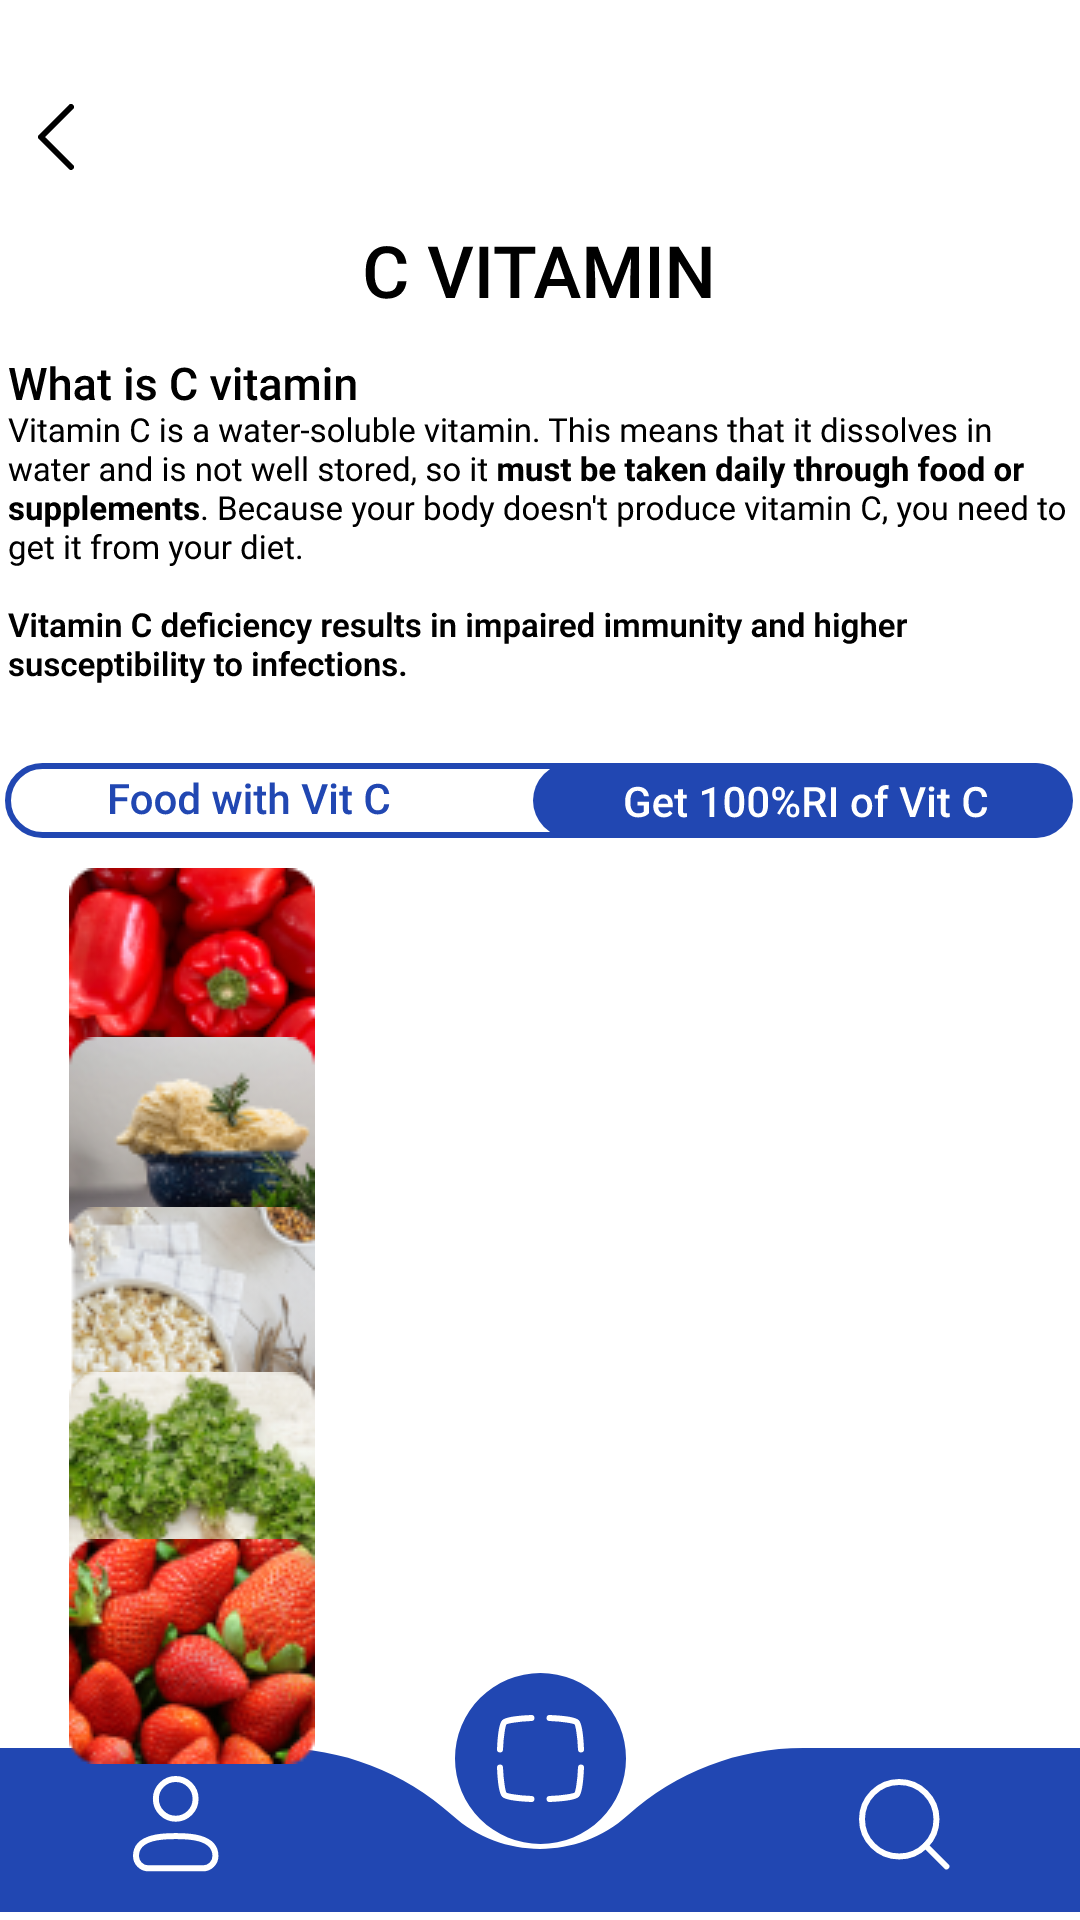

Here is an Android app screen rendered from its layout file. Give the layout XML and the strings, colors and styles it references.
<!-- AndroidManifest.xml: application theme Theme.FoodAmin -->
<!-- res/layout/foodsri.xml -->
<?xml version="1.0" encoding="utf-8"?>
<androidx.constraintlayout.widget.ConstraintLayout xmlns:android="http://schemas.android.com/apk/res/android"
    xmlns:app="http://schemas.android.com/apk/res-auto"
    xmlns:tools="http://schemas.android.com/tools"
    android:layout_width="match_parent"
    android:layout_height="match_parent">


    <ImageView
        android:id="@+id/imageView51"
        android:layout_width="wrap_content"
        android:layout_height="wrap_content"
        app:layout_constraintBottom_toBottomOf="@+id/imageView48"
        app:layout_constraintEnd_toEndOf="parent"
        app:layout_constraintHorizontal_bias="0.498"
        app:layout_constraintStart_toStartOf="parent"
        app:layout_constraintTop_toTopOf="parent"
        app:layout_constraintVertical_bias="0.131"
        app:srcCompat="@drawable/c_vitamin" />

    <ImageView
        android:id="@+id/imageView52"
        android:layout_width="wrap_content"
        android:layout_height="wrap_content"
        app:layout_constraintBottom_toBottomOf="@+id/imageView48"
        app:layout_constraintEnd_toEndOf="parent"
        app:layout_constraintStart_toStartOf="parent"
        app:layout_constraintTop_toBottomOf="@+id/imageView51"
        app:layout_constraintVertical_bias="0.045"
        app:srcCompat="@drawable/foodswhatiscvitamin" />

    <ImageView
        android:id="@+id/imageView50"
        android:layout_width="wrap_content"
        android:layout_height="wrap_content"
        app:layout_constraintBottom_toBottomOf="parent"
        app:layout_constraintEnd_toEndOf="parent"
        app:layout_constraintHorizontal_bias="0.036"
        app:layout_constraintStart_toStartOf="parent"
        app:layout_constraintTop_toTopOf="parent"
        app:layout_constraintVertical_bias="0.056"
        app:srcCompat="@drawable/backarrow" />

    <ImageView
        android:id="@+id/imageView46"
        android:layout_width="wrap_content"
        android:layout_height="wrap_content"
        app:layout_constraintBottom_toBottomOf="parent"
        app:layout_constraintEnd_toEndOf="parent"
        app:layout_constraintStart_toStartOf="parent"
        app:layout_constraintTop_toTopOf="parent"
        app:layout_constraintVertical_bias="0.97"
        app:srcCompat="@drawable/scanbutton" />

    <ImageView
        android:id="@+id/imageView48"
        android:layout_width="wrap_content"
        android:layout_height="wrap_content"
        app:layout_constraintBottom_toBottomOf="parent"
        app:layout_constraintEnd_toEndOf="parent"
        app:layout_constraintStart_toStartOf="parent"
        app:layout_constraintTop_toTopOf="parent"
        app:layout_constraintVertical_bias="1.0"
        app:srcCompat="@drawable/homebarbackground" />
    <ImageView
        android:id="@+id/imageView47"
        android:layout_width="wrap_content"
        android:layout_height="wrap_content"
        app:layout_constraintBottom_toBottomOf="@+id/imageView48"
        app:layout_constraintEnd_toEndOf="parent"
        app:layout_constraintHorizontal_bias="0.134"
        app:layout_constraintStart_toStartOf="@+id/imageView48"
        app:layout_constraintTop_toTopOf="@+id/imageView48"
        app:layout_constraintVertical_bias="0.428"
        app:srcCompat="@drawable/usericon" />
    <ImageView
        android:id="@+id/imageView49"
        android:layout_width="wrap_content"
        android:layout_height="wrap_content"
        app:layout_constraintBottom_toBottomOf="@+id/imageView48"
        app:layout_constraintEnd_toEndOf="@+id/imageView48"
        app:layout_constraintHorizontal_bias="0.87"
        app:layout_constraintStart_toStartOf="@+id/imageView48"
        app:layout_constraintTop_toTopOf="@+id/imageView48"
        app:layout_constraintVertical_bias="0.448"
        app:srcCompat="@drawable/searchicon" />

    <ImageView
        android:id="@+id/imageView53"
        android:layout_width="wrap_content"
        android:layout_height="wrap_content"
        app:layout_constraintBottom_toBottomOf="@+id/imageView48"
        app:layout_constraintEnd_toEndOf="parent"
        app:layout_constraintHorizontal_bias="0.421"
        app:layout_constraintStart_toStartOf="parent"
        app:layout_constraintTop_toBottomOf="@+id/imageView52"
        app:layout_constraintVertical_bias="0.055"
        app:srcCompat="@drawable/foodsritoggle" />

    <ImageView
        android:id="@+id/imageView54"
        android:layout_width="wrap_content"
        android:layout_height="wrap_content"
        app:layout_constraintBottom_toBottomOf="@+id/imageView48"
        app:layout_constraintEnd_toEndOf="parent"
        app:layout_constraintHorizontal_bias="0.083"
        app:layout_constraintStart_toStartOf="parent"
        app:layout_constraintTop_toBottomOf="@+id/imageView53"
        app:layout_constraintVertical_bias="0.035"
        app:srcCompat="@drawable/foodsribellpepper" />

    <ImageView
        android:id="@+id/imageView55"
        android:layout_width="wrap_content"
        android:layout_height="wrap_content"
        app:layout_constraintBottom_toBottomOf="@+id/imageView48"
        app:layout_constraintEnd_toEndOf="parent"
        app:layout_constraintHorizontal_bias="0.083"
        app:layout_constraintStart_toStartOf="parent"
        app:layout_constraintTop_toBottomOf="@+id/imageView53"
        app:layout_constraintVertical_bias="0.232"
        app:srcCompat="@drawable/foodsrimashedpotatoes" />

    <ImageView
        android:id="@+id/imageView56"
        android:layout_width="wrap_content"
        android:layout_height="wrap_content"
        app:layout_constraintBottom_toBottomOf="@+id/imageView48"
        app:layout_constraintEnd_toEndOf="parent"
        app:layout_constraintHorizontal_bias="0.083"
        app:layout_constraintStart_toStartOf="parent"
        app:layout_constraintTop_toBottomOf="@+id/imageView53"
        app:layout_constraintVertical_bias="0.43"
        app:srcCompat="@drawable/foodsripopcorn" />

    <ImageView
        android:id="@+id/imageView57"
        android:layout_width="wrap_content"
        android:layout_height="wrap_content"
        app:layout_constraintBottom_toBottomOf="parent"
        app:layout_constraintEnd_toEndOf="parent"
        app:layout_constraintHorizontal_bias="0.083"
        app:layout_constraintStart_toStartOf="parent"
        app:layout_constraintTop_toBottomOf="@+id/imageView53"
        app:layout_constraintVertical_bias="0.623"
        app:srcCompat="@drawable/foodsrikoriander" />

    <ImageView
        android:id="@+id/imageView58"
        android:layout_width="wrap_content"
        android:layout_height="wrap_content"
        app:layout_constraintBottom_toBottomOf="parent"
        app:layout_constraintEnd_toEndOf="parent"
        app:layout_constraintHorizontal_bias="0.083"
        app:layout_constraintStart_toStartOf="parent"
        app:layout_constraintTop_toBottomOf="@+id/imageView53"
        app:layout_constraintVertical_bias="0.818"
        app:srcCompat="@drawable/foodsristrawberry" />
</androidx.constraintlayout.widget.ConstraintLayout>
<!-- resources referenced by this layout -->
<resources>
  <!-- drawable backarrow (drawable) -->
  <vector xmlns:android="http://schemas.android.com/apk/res/android"
      android:width="12dp"
      android:height="22dp"
      android:viewportWidth="12"
      android:viewportHeight="22">
    <path
        android:pathData="M11,1L1,11L11,21"
        android:strokeLineJoin="round"
        android:strokeWidth="2"
        android:fillColor="#00000000"
        android:strokeColor="#000000"
        android:strokeLineCap="round"/>
  </vector>
  <!-- drawable homebarbackground (drawable) -->
  <vector xmlns:android="http://schemas.android.com/apk/res/android"
      android:width="393dp"
      android:height="60dp"
      android:viewportWidth="393"
      android:viewportHeight="60">
    <path
        android:pathData="M0,0H88.25H100.7C124.3,0 147.07,8.77 164.57,24.62C182.69,41.03 210.31,41.03 228.43,24.62C245.93,8.77 268.7,0 292.3,0H329.5H393V60H0V0Z"
        android:fillColor="#2147B2"/>
  </vector>
  <!-- drawable searchicon (drawable) -->
  <vector xmlns:android="http://schemas.android.com/apk/res/android"
      android:width="31dp"
      android:height="31dp"
      android:viewportWidth="31"
      android:viewportHeight="31">
    <path
        android:pathData="M25.825,13.412C25.825,20.268 20.268,25.825 13.412,25.825C6.557,25.825 1,20.268 1,13.412C1,6.557 6.557,1 13.412,1C20.268,1 25.825,6.557 25.825,13.412Z"
        android:strokeLineJoin="round"
        android:strokeWidth="2"
        android:fillColor="#00000000"
        android:strokeColor="#ffffff"
        android:strokeLineCap="round"/>
    <path
        android:pathData="M29.135,29.135L22.19,22.189"
        android:strokeLineJoin="round"
        android:strokeWidth="2"
        android:fillColor="#00000000"
        android:strokeColor="#ffffff"
        android:strokeLineCap="round"/>
  </vector>
  <!-- drawable usericon (drawable) -->
  <vector xmlns:android="http://schemas.android.com/apk/res/android"
      android:width="29dp"
      android:height="32dp"
      android:viewportWidth="29"
      android:viewportHeight="32">
    <path
        android:pathData="M23.342,30.79H5.137C2.852,30.79 1,28.938 1,26.653C1,19.899 10.93,20.033 14.24,20.033C17.55,20.033 27.48,19.899 27.48,26.653C27.48,28.938 25.627,30.79 23.342,30.79Z"
        android:strokeLineJoin="round"
        android:strokeWidth="2"
        android:fillColor="#00000000"
        android:strokeColor="#ffffff"
        android:strokeLineCap="round"/>
    <path
        android:pathData="M14.24,14.24C17.896,14.24 20.86,11.276 20.86,7.62C20.86,3.964 17.896,1 14.24,1C10.584,1 7.62,3.964 7.62,7.62C7.62,11.276 10.584,14.24 14.24,14.24Z"
        android:strokeLineJoin="round"
        android:strokeWidth="2"
        android:fillColor="#00000000"
        android:strokeColor="#ffffff"
        android:strokeLineCap="round"/>
  </vector>
  <style name="Theme.FoodAmin" parent="Theme.MaterialComponents.DayNight.DarkActionBar">
          
          <item name="colorPrimary">@color/purple_500</item>
          <item name="colorPrimaryVariant">@color/purple_700</item>
          <item name="colorOnPrimary">@color/white</item>
          
          <item name="colorSecondary">@color/teal_200</item>
          <item name="colorSecondaryVariant">@color/teal_700</item>
          <item name="colorOnSecondary">@color/black</item>
          
          <item name="android:statusBarColor">?attr/colorPrimaryVariant</item>
          
      </style>
  <!-- not gathered from this repository: default colours our renderer supplied (Android Studio template values) -->
  <color name="purple_500">#FF6200EE</color>
  <color name="purple_700">#FF3700B3</color>
  <color name="teal_200">#FF03DAC5</color>
  <color name="teal_700">#FF018786</color>
  <color name="black">#FF000000</color>
  <color name="white">#FFFFFFFF</color>
</resources>
